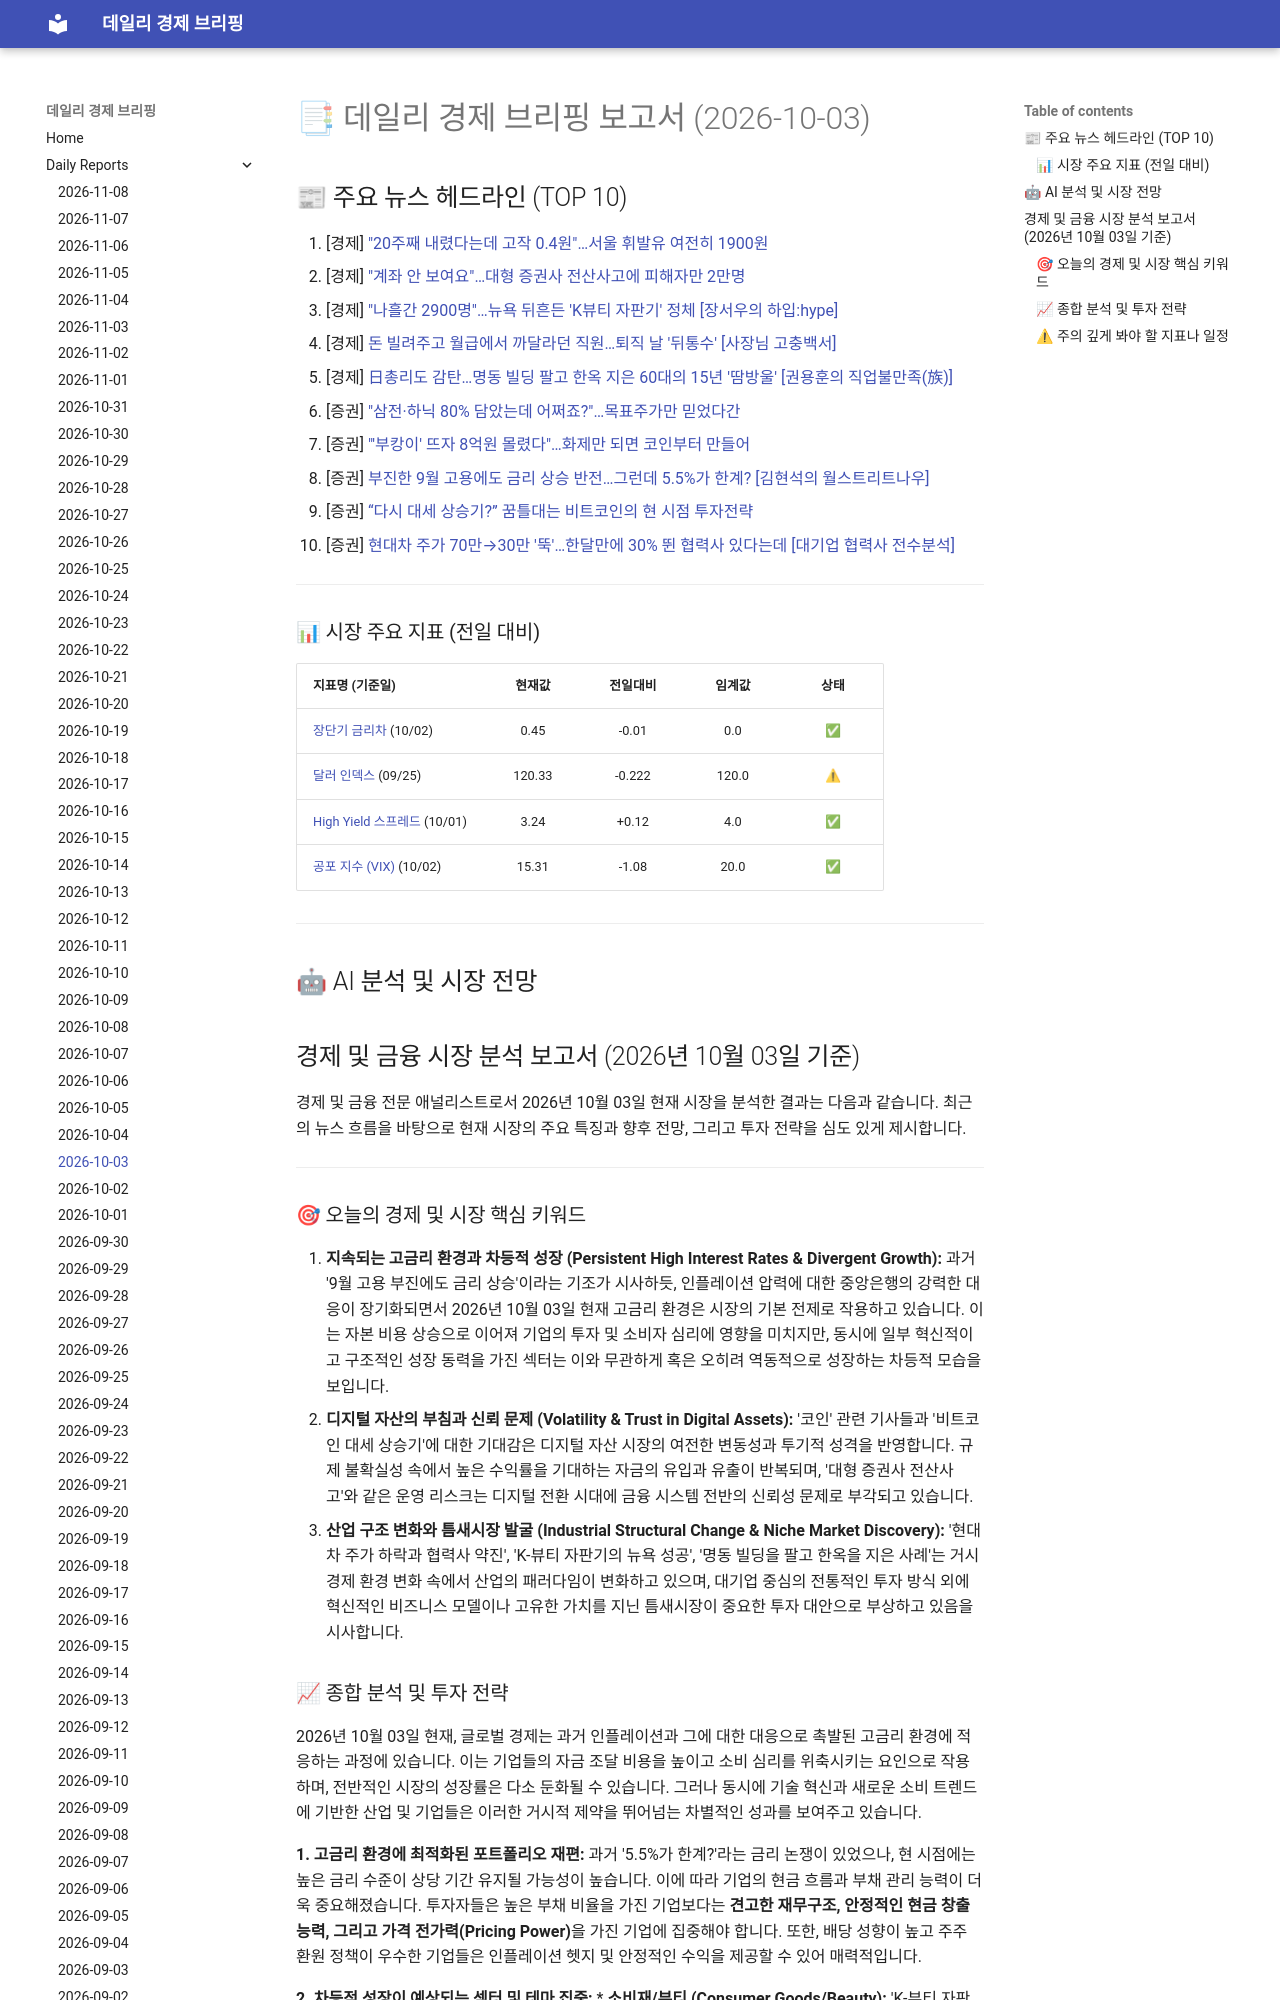

repository: 4610162/daily_news · page: reports/2026-10-03/index.html · generator: mkdocs

# 📑 데일리 경제 브리핑 보고서 (2026-10-03)

## 📰 주요 뉴스 헤드라인 (TOP 10)
1. [경제] ["20주째 내렸다는데 고작 0.4원"…서울 휘발유 여전히 1900원](https://www.hankyung.com/article/2026100314707)
2. [경제] ["계좌 안 보여요"…대형 증권사 전산사고에 피해자만 2만명](https://www.hankyung.com/article/2026100314527)
3. [경제] ["나흘간 2900명"…뉴욕 뒤흔든 'K뷰티 자판기' 정체 [장서우의 하입:hype]](https://www.hankyung.com/article/202610021316i)
4. [경제] [돈 빌려주고 월급에서 까달라던 직원…퇴직 날 '뒤통수' [사장님 고충백서]](https://www.hankyung.com/article/202610021347i)
5. [경제] [日총리도 감탄…명동 빌딩 팔고 한옥 지은 60대의 15년 '땀방울' [권용훈의 직업불만족(族)]](https://www.hankyung.com/article/202610029307i)
6. [증권] ["삼전·하닉 80% 담았는데 어쩌죠?"…목표주가만 믿었다간](https://www.hankyung.com/article/2026100315297)
7. [증권] ["'부캉이' 뜨자 8억원 몰렸다"…화제만 되면 코인부터 만들어](https://www.hankyung.com/article/2026100315197)
8. [증권] [부진한 9월 고용에도 금리 상승 반전…그런데 5.5%가 한계? [김현석의 월스트리트나우]](https://www.hankyung.com/article/202610031476i)
9. [증권] [“다시 대세 상승기?” 꿈틀대는 비트코인의 현 시점 투자전략](https://www.hankyung.com/article/202610020535i)
10. [증권] [현대차 주가 70만→30만 '뚝'…한달만에 30% 뛴 협력사 있다는데 [대기업 협력사 전수분석]](https://www.hankyung.com/article/202610020826i)

---
